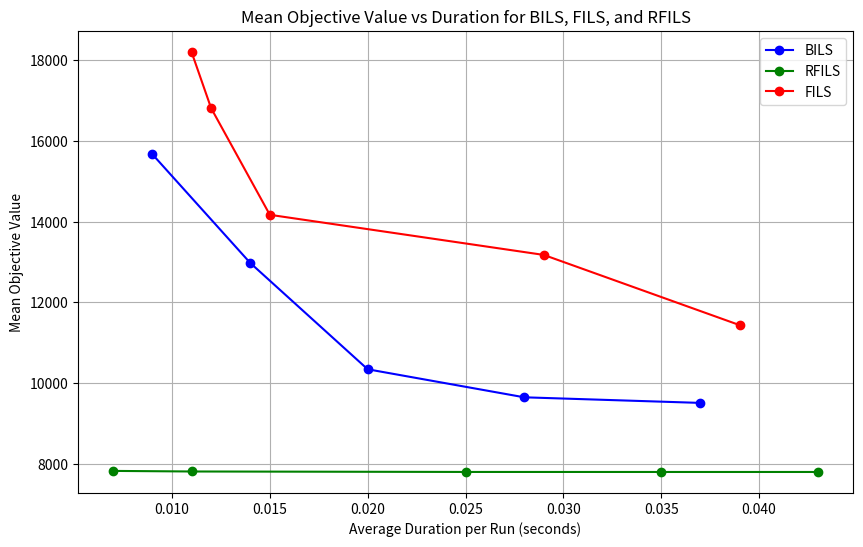

Source code (Python):
import matplotlib.pyplot as plt

# Data for BILS
durations_bils = [0.009, 0.014, 0.020, 0.028, 0.037]
objective_bils = [15670.17, 12978.07, 10343.97, 9649.67, 9510.87]

# Data for RFILS
durations_rfils = [0.007, 0.011, 0.025, 0.035, 0.043]
objective_rfils = [7826.07, 7811.77, 7800.37, 7799.80, 7799.77]

# Data for FILS
durations_fils = [0.011, 0.012, 0.015, 0.029, 0.039]
objective_fils = [18205.00, 16814.00, 14171.00, 13177.00, 11439.00]

# Creating a plot with duration on x-axis and objective value on y-axis
plt.figure(figsize=(10,6))

# Plot for BILS
plt.plot(durations_bils, objective_bils, marker='o', label='BILS', linestyle='-', color='blue')

# Plot for RFILS
plt.plot(durations_rfils, objective_rfils, marker='o', label='RFILS', linestyle='-', color='green')

# Plot for FILS
plt.plot(durations_fils, objective_fils, marker='o', label='FILS', linestyle='-', color='red')

# Adding labels and title
plt.xlabel('Average Duration per Run (seconds)')
plt.ylabel('Mean Objective Value')
plt.title('Mean Objective Value vs Duration for BILS, FILS, and RFILS')
plt.grid(True)
plt.legend()

# Show the plot
plt.show()